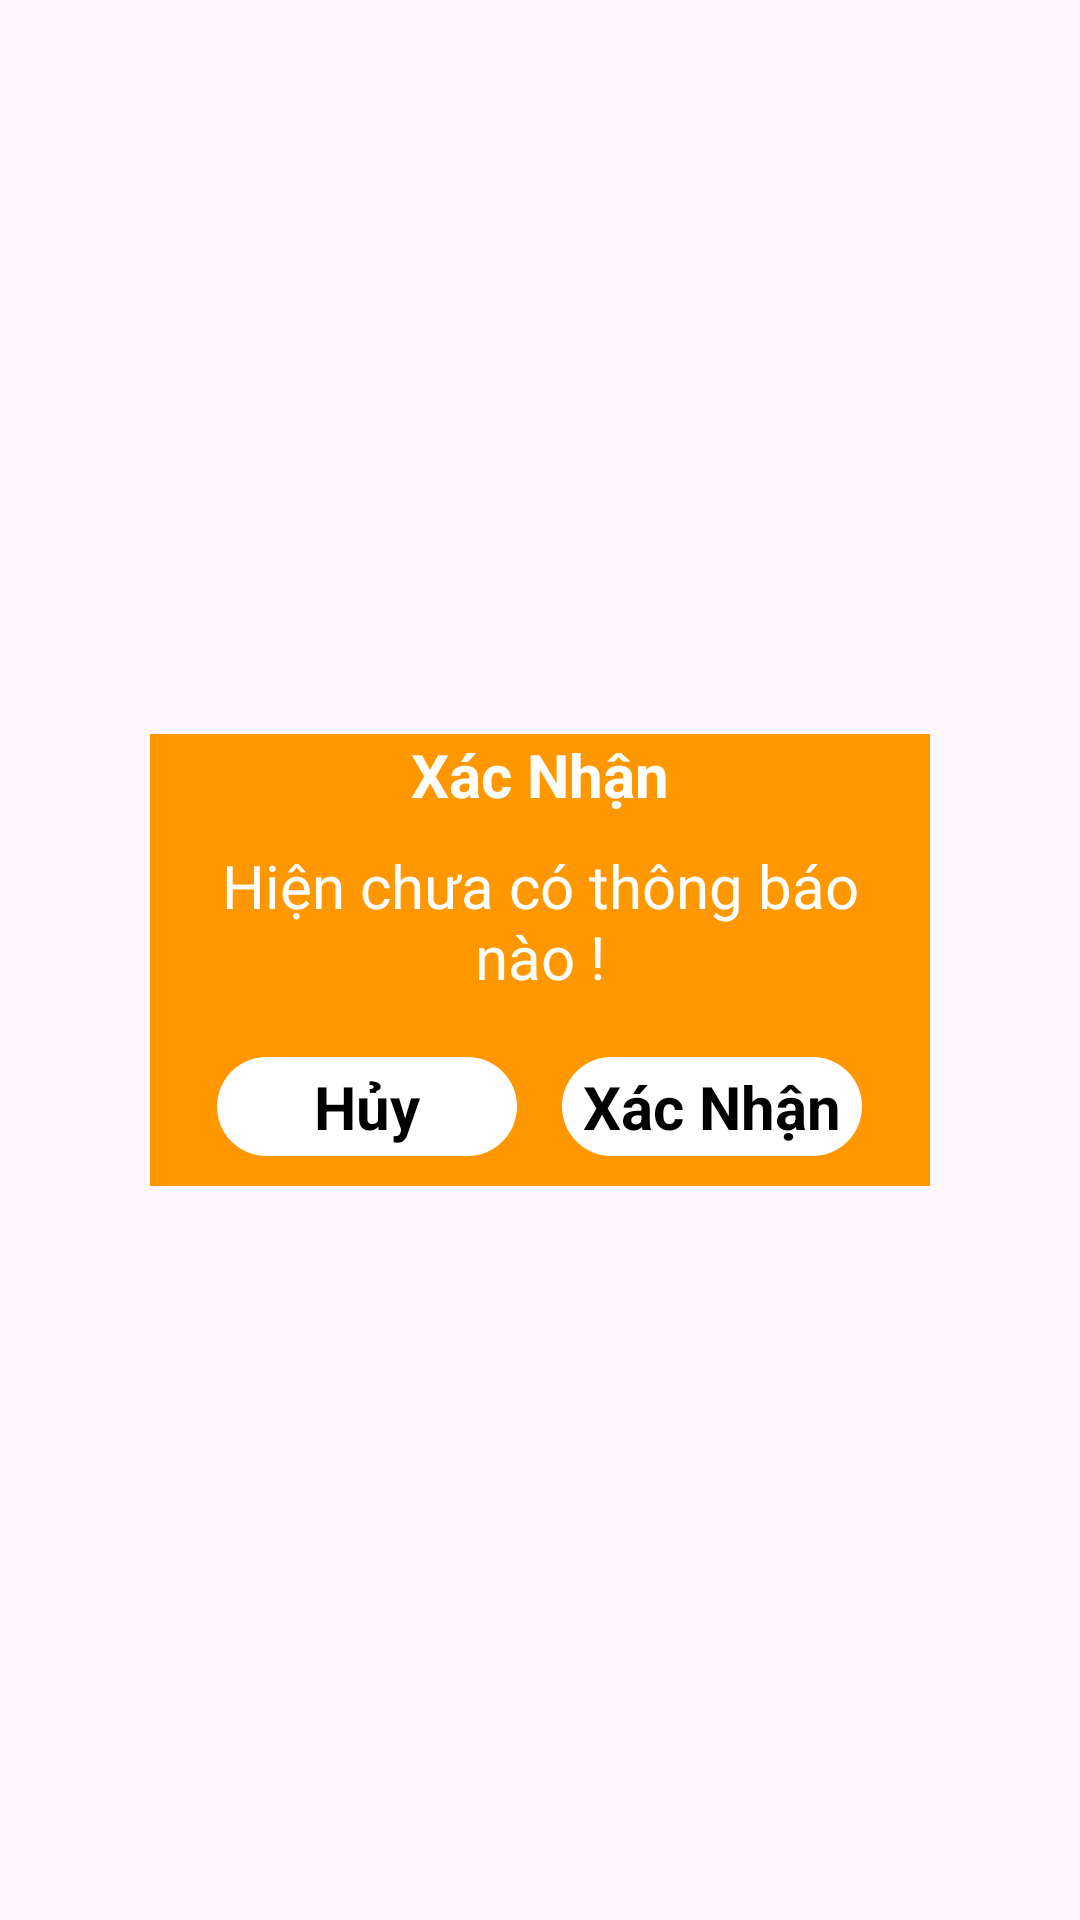

The Android layout XML behind this screen, and the referenced resources:
<!-- AndroidManifest.xml: application theme Theme.DuAn1_nhom7 -->
<!-- res/layout/dialog_confirm.xml -->
<?xml version="1.0" encoding="utf-8"?>

<LinearLayout xmlns:android="http://schemas.android.com/apk/res/android"
    android:layout_width="match_parent"
    android:layout_height="wrap_content"
    xmlns:app="http://schemas.android.com/apk/res-auto"
    android:gravity="center"
    app:circularflow_radiusInDP="10dp"

    >

    <LinearLayout
        android:layout_width="match_parent"
        android:layout_height="wrap_content"
        android:background="#FF9800"
        android:layout_marginLeft="50dp"
        android:layout_marginRight="50dp"
        android:paddingLeft="10dp"
        android:paddingRight="10dp"
        android:gravity="center"
        android:orientation="vertical"
        >

        <TextView
            style="@style/edt_Label"
            android:text="Xác Nhận"
            android:textStyle="bold"
            android:padding="0dp"
            android:textColor="@color/white"
            />

        <TextView
            android:id="@+id/dialog_confirm_content"
            android:layout_width="match_parent"
            android:layout_height="wrap_content"
            android:textAlignment="center"
            android:text="Hiện chưa có thông báo nào !"
            android:textSize="20dp"
            android:textColor="@color/white"
            android:layout_marginTop="10dp"
            android:layout_marginBottom="10dp"
            />

        <LinearLayout
            android:layout_width="wrap_content"
            android:layout_height="wrap_content"
            android:orientation="horizontal"
            android:layout_margin="10dp"
            >

            <EditText
                android:id="@+id/btnDialogHuy"
                android:layout_width="100dp"
                android:layout_height="wrap_content"
                android:background="@drawable/bo_tron_edt"
                android:backgroundTint="@color/white"
                android:text="Hủy"
                android:gravity="center"
                android:textSize="20dp"
                android:textColor="@color/black"
                android:textStyle="bold"
                android:paddingTop="3dp"
                android:paddingBottom="3dp"
                android:editable="false"
                android:focusable="false"
                android:layout_marginRight="15dp"
                />

            <EditText
                android:id="@+id/btnDialogXN"
                android:layout_width="100dp"
                android:layout_height="wrap_content"
                android:background="@drawable/bo_tron_edt"
                android:backgroundTint="@color/white"
                android:text="Xác Nhận"
                android:gravity="center"
                android:textSize="20dp"
                android:textColor="@color/black"
                android:textStyle="bold"
                android:paddingTop="3dp"
                android:paddingBottom="3dp"
                android:editable="false"
                android:focusable="false"
                />

        </LinearLayout>


    </LinearLayout>


</LinearLayout>
<!-- resources referenced by this layout -->
<resources>
  <color name="black">#FF000000</color>
  <color name="white">#FFFFFFFF</color>
  <!-- drawable bo_tron_edt (drawable) -->
  <?xml version="1.0" encoding="utf-8"?>
  
  <shape xmlns:android="http://schemas.android.com/apk/res/android">
      <corners android:radius="20dp" />
      <solid android:color="#FFD9D9D9"/>
  </shape>
  <style name="edt_Label" parent="Theme.MaterialComponents.DayNight.NoActionBar">
          <item name="android:layout_width">wrap_content</item>
          <item name="android:layout_height">wrap_content</item>
          <item name="android:textSize">20dp</item>
          <item name="android:textColor">@color/black</item>
  
      </style>
  <style name="Theme.DuAn1_nhom7" parent="Base.Theme.DuAn1_nhom7" />
  <style name="Base.Theme.DuAn1_nhom7" parent="Theme.Material3.DayNight.NoActionBar">
          
          
      </style>
</resources>
